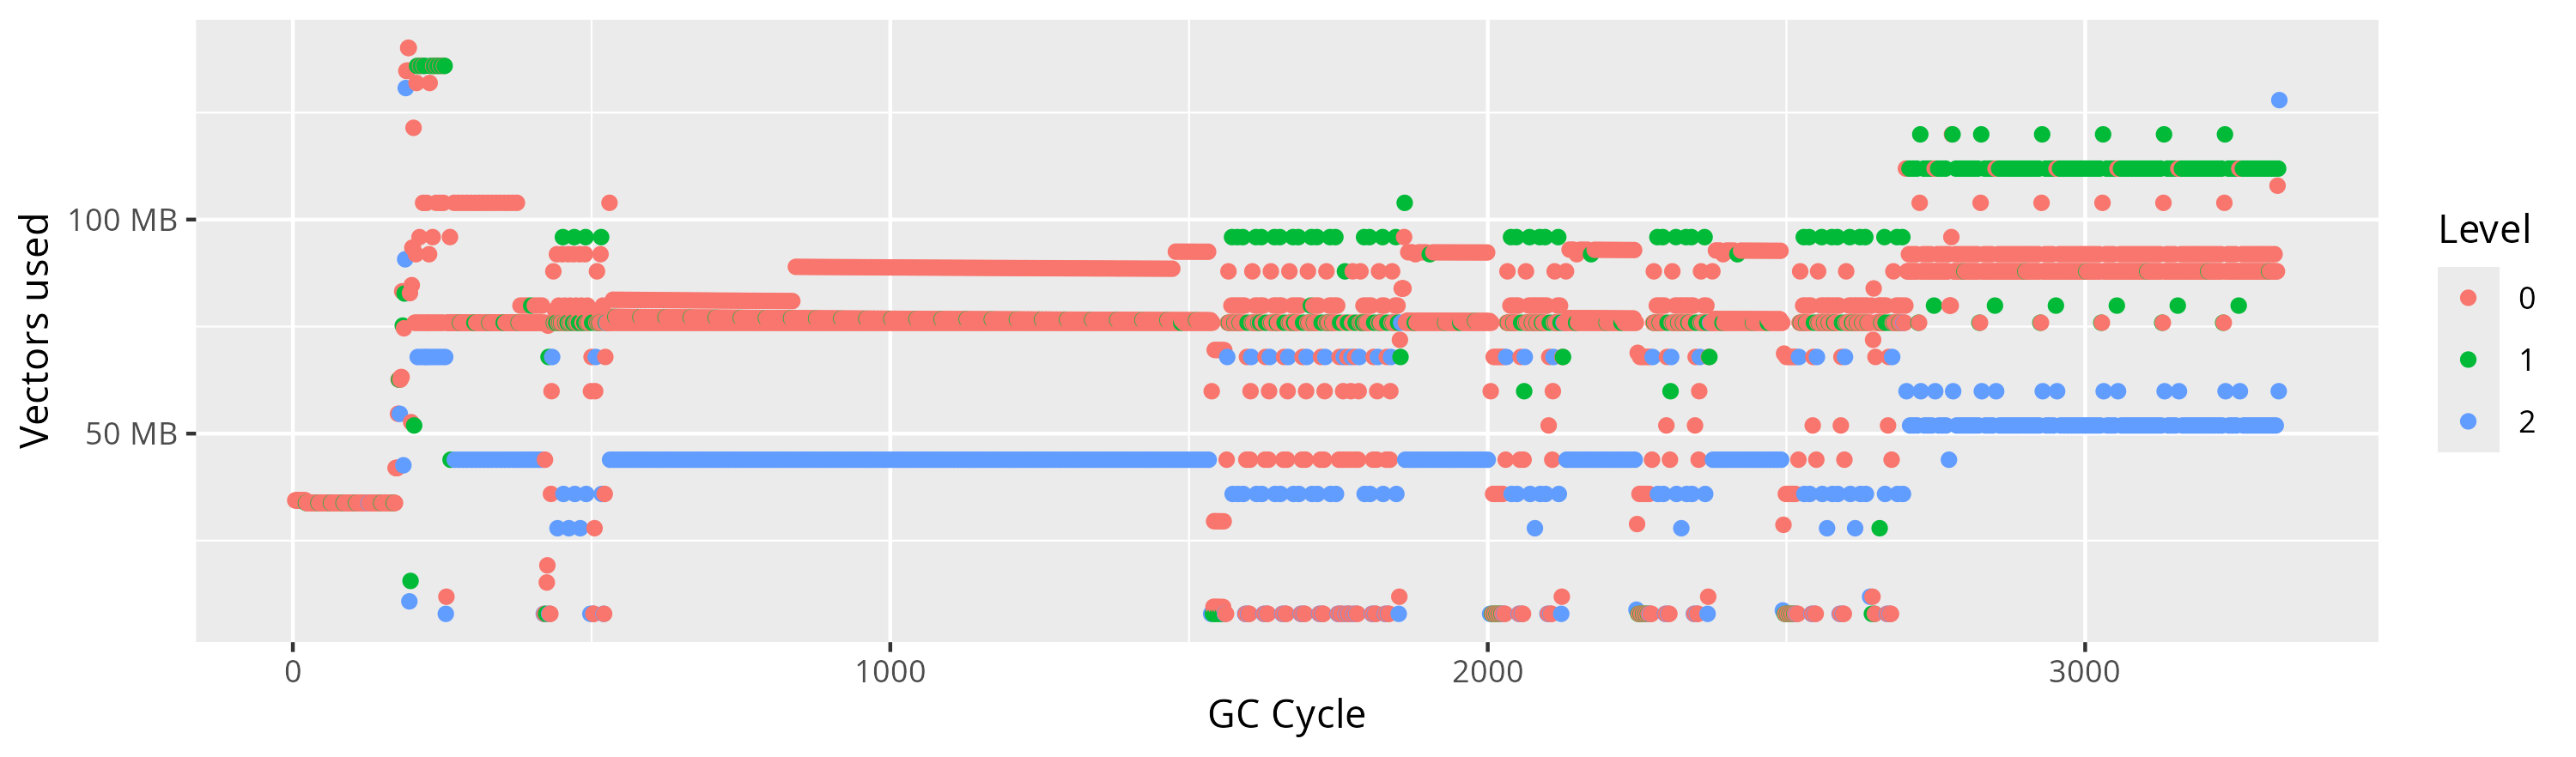

This figure's R source:
library(tidyverse)
library(zoo)

output_file <- tempfile()
simulation_data <- callr::r(function() {
  ticks <- 500
  write(sprintf("tick=%d elapsed=%f rss=%f maxrss=%f", -1, proc.time()[3], bench::bench_process_memory()[1], bench::bench_process_memory()[2]), stderr())
  gcinfo(TRUE)
  library(malariasimulation)
  set.seed(123)
  parameters <- get_parameters(list(human_population=1e6)) # |> set_equilibrium(init_EIR = 5)
  write(sprintf("tick=%d elapsed=%f rss=%f maxrss=%f", 0, proc.time()[3], bench::bench_process_memory()[1], bench::bench_process_memory()[2]), stderr())
  run_simulation(ticks, parameters)
  gc()
  gcinfo(FALSE)
  write(sprintf("tick=%d elapsed=%f rss=%f maxrss=%f", ticks+1, proc.time()[3], bench::bench_process_memory()[1], bench::bench_process_memory()[2]), stderr())
}, stderr=output_file) #, env=c(R_VSIZE="256MB"))

output <- paste0(readLines(output_file), collapse="\n")
data_raw <- str_match_all(
  output,
  paste0(
    "Garbage collection (?<n>\\d*) = (?<level1>\\d*)\\+(?<level2>\\d*)\\+(?<level3>\\d*) \\(level (?<level>\\d)\\) \\.\\.\\. \n",
    "(?<ncells>[\\d.]*) Mbytes of cons cells used \\((?<cellspct>\\d*)%\\)\\n(?<nvectors>[\\d.]*) Mbytes of vectors used \\((?<vectorspct>\\d*)%\\)",
    "|tick=(?<tick>[\\d-]+) elapsed=(?<time>[\\d.]+) rss=(?<rss>[\\d.]+) maxrss=(?<maxrss>[\\d.]+)"
  )
)[[1]][,-1] %>% data.frame()

data <- data_raw %>%
  mutate(across(everything(), as.numeric)) %>%
  mutate(across(c(nvectors, ncells), ~ . * 1024*1024)) %>%
  mutate(across(c(tick, time), na.approx)) %>%
  mutate(cells_total = ncells / cellspct * 100,
         vectors_total = nvectors / vectorspct * 100) %>%
  mutate(level = as.factor(level))

gcdata <- data %>% filter(is.na(rss))

ggplot(gcdata, aes(n)) +
  geom_point(aes(y=nvectors, colour=level)) +
  ggplot2::scale_y_continuous(labels = scales::label_bytes())

ggplot(gcdata, aes(n)) +
  geom_point(aes(y=nvectors, colour=level)) +
  geom_line(aes(y=vectors_total), colour="black") +
  geom_line(aes(y=0.8 * vectors_total), colour="black", linetype=2) +
  ggplot2::scale_y_continuous(labels = scales::label_bytes())

ggplot(gcdata, aes(tick)) +
  geom_point(data = ~ filter(., level == 0),
             aes(y=vectorspct,
                 colour=as.factor(vectorspct >= 80))) +
  geom_hline(yintercept=80)


#gcdata %>%
#  mutate(vincrement = vectors_total - lag(vectors_total)) %>%
#  select(n, vincrement, level) %>%
#  ggplot(., aes(n)) + geom_point(aes(y=vincrement, colour=level))

#(gcdata %>% filter(level == 0 & vectorspct >= 80) %>% count()) +
#(gcdata %>% filter(level == 0 & vectorspct < 80) %>% count() / 20)
#gcdata %>% filter(level == 1) %>% count()

+
  (gcdata %>% filter(level == 1 & vectorspct < 80) %>% count() / 5)

gcdata %>% filter(level == 2) %>% count()

gcdata %>% filter(level == 1) %>% count()
